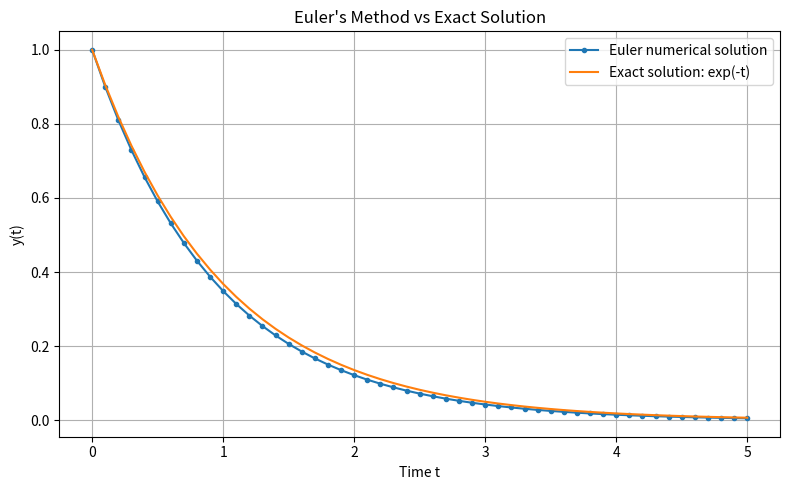
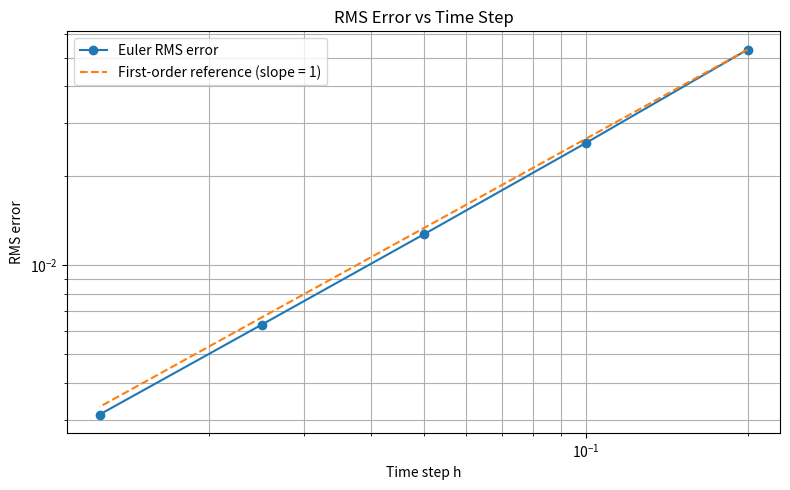

Python code for these plots, in order:
import numpy as np
import matplotlib.pyplot as plt

# =====================================================
# 1. DEFINE THE DIFFERENTIAL EQUATION AND EXACT SOLUTION
# =====================================================

# IVP: dy/dt = -y, y(0) = 1

def f(t, y):
    return -y

def exact_solution(t):
    return np.exp(-t)


# =====================================================
# 2. EULER'S METHOD
# =====================================================

def euler_method(y0, t0, T, h):

    N = int(round((T - t0) / h))

    t = np.linspace(t0, T, N + 1)
    y = np.zeros(N + 1)

    # Initial condition
    y[0] = y0

    # Euler iteration
    for n in range(N):
        y[n + 1] = y[n] + h * f(t[n], y[n])

    return t, y


# =====================================================
# 3. INITIAL PARAMETERS
# =====================================================

y0 = 1.0
t0 = 0.0
T = 5.0
h = 0.1

# Stability condition: 0 < h < 2
if not (0 < h < 2):
    raise ValueError("Step size must satisfy 0 < h < 2")


# =====================================================
# 4. COMPUTE NUMERICAL AND EXACT SOLUTIONS
# =====================================================

t, y_num = euler_method(y0, t0, T, h)

y_exact = exact_solution(t)

# RMS error (as defined in the assignment)
rms_error = np.sqrt(
    h * np.sum((y_num[:-1] - y_exact[:-1])**2)
)


# =====================================================
# 5. DISPLAY NUMERICAL RESULTS
# =====================================================

print("========== EULER'S METHOD ==========")
print(f"Initial condition: y(0) = {y0}")
print(f"Final time: T = {T}")
print(f"Time step: h = {h}")
print(f"Number of steps: {len(t) - 1}")

print(f"\nNumerical solution at T = {T}: "
      f"{y_num[-1]:.8f}")

print(f"Exact solution at T = {T}: "
      f"{y_exact[-1]:.8f}")

print(f"RMS error: {rms_error:.8f}")

print("\nStability condition: 0 < h < 2")

if 0 < h < 2:
    print("The selected step size is stable.")


# =====================================================
# 6. PLOT NUMERICAL SOLUTION VS EXACT SOLUTION
# =====================================================

plt.figure(figsize=(8, 5))

plt.plot(t, y_num, 'o-', markersize=3,
         label="Euler numerical solution")

plt.plot(t, y_exact, '-',
         label="Exact solution: exp(-t)")

plt.xlabel("Time t")
plt.ylabel("y(t)")
plt.title("Euler's Method vs Exact Solution")

plt.legend()
plt.grid(True)
plt.tight_layout()
plt.show()


# =====================================================
# 7. RMS ERROR AND CONVERGENCE ANALYSIS
# =====================================================

h_values = [0.2, 0.1, 0.05, 0.025, 0.0125]

rms_errors = []

print("\n========== RMS ERROR ANALYSIS ==========")
print(f"{'Step size':<15}{'RMS error':<20}")

for step in h_values:

    t_test, y_test = euler_method(y0, t0, T, step)

    y_true = exact_solution(t_test)

    # RMS error formula from the assignment
    error = np.sqrt(
        step * np.sum((y_test[:-1] - y_true[:-1])**2)
    )

    rms_errors.append(error)

    print(f"{step:<15.5f}{error:<20.10f}")


# =====================================================
# 8. CALCULATE OBSERVED CONVERGENCE ORDER
# =====================================================

log_h = np.log(h_values)
log_error = np.log(rms_errors)

slope, intercept = np.polyfit(log_h, log_error, 1)

print(f"\nObserved convergence order = {slope:.6f}")

if abs(slope - 1.0) < 0.1:
    print("The method demonstrates first-order convergence.")


# =====================================================
# 9. PLOT RMS ERROR VS TIME STEP
# =====================================================

plt.figure(figsize=(8, 5))

plt.loglog(h_values, rms_errors, 'o-',
           label="Euler RMS error")

# Reference line with first-order slope
reference = rms_errors[0] * (
    np.array(h_values) / h_values[0]
)

plt.loglog(h_values, reference, '--',
           label="First-order reference (slope = 1)")

plt.xlabel("Time step h")
plt.ylabel("RMS error")
plt.title("RMS Error vs Time Step")

plt.legend()
plt.grid(True, which="both")
plt.tight_layout()
plt.show()
